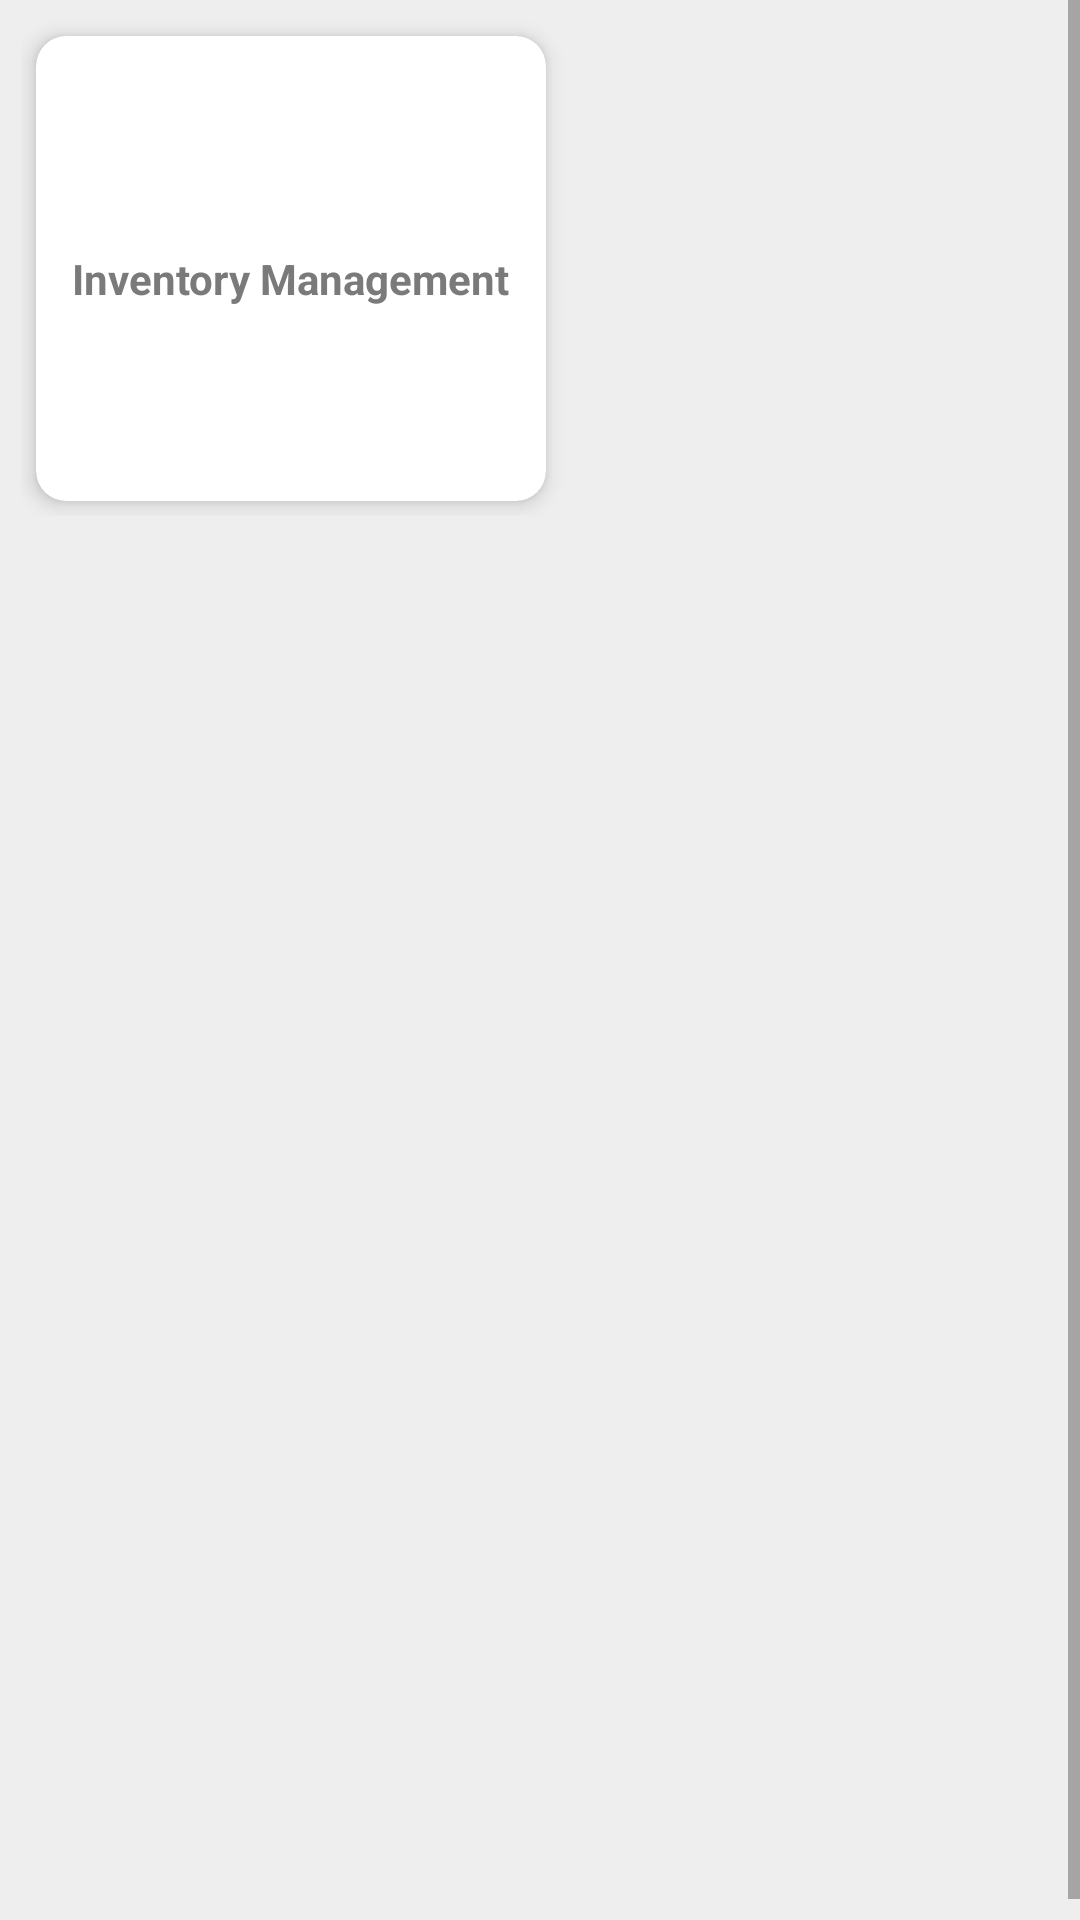

This screen was rendered from an Android layout file. Write that file and the resources it references.
<!-- AndroidManifest.xml: application theme Theme.Check -->
<!-- res/layout/activity_main.xml -->
<?xml version="1.0" encoding="utf-8"?>
<LinearLayout xmlns:android="http://schemas.android.com/apk/res/android"
    xmlns:app="http://schemas.android.com/apk/res-auto"
    xmlns:tools="http://schemas.android.com/tools"
    android:id="@+id/mainLinearLay"
    android:layout_width="match_parent"
    android:layout_height="match_parent"
    android:background="#EEEEEE"
    android:orientation="vertical">


    <ScrollView
        android:layout_width="match_parent"
        android:layout_height="match_parent"
        android:fillViewport="true">

        <LinearLayout
            android:layout_width="match_parent"
            android:layout_height="match_parent"
            android:layout_margin="7dp"
            android:orientation="vertical">
            <LinearLayout
                android:layout_width="match_parent"
                android:layout_height="wrap_content"
                android:layout_marginBottom="10dp"
                android:orientation="horizontal"
                android:weightSum="2">

                <androidx.cardview.widget.CardView
                    android:layout_width="match_parent"
                    android:layout_height="155dp"
                    android:layout_margin="@dimen/home_item_margin"
                    android:layout_weight="1"
                    android:elevation="@dimen/home_item_elevation"
                    app:cardCornerRadius="@dimen/home_item_border_radius"
                    app:cardElevation="@dimen/home_item_elevation">

                    <LinearLayout
                        android:id="@+id/nfc"
                        android:layout_width="match_parent"
                        android:layout_height="match_parent"
                        android:layout_gravity="center"
                        android:background="?attr/selectableItemBackground"
                        android:clickable="true"
                        android:gravity="center"
                        android:orientation="vertical">
                        <TextView
                            android:layout_width="wrap_content"
                            android:layout_height="wrap_content"
                            android:layout_marginTop="7dp"
                            android:text="Inventory Management"
                            android:textColor="@color/gray"
                            android:textSize="@dimen/forteenSp"
                            android:textStyle="bold" />
                    </LinearLayout>
                </androidx.cardview.widget.CardView>

                <Space
                    android:layout_width="match_parent"
                    android:layout_height="150dp"
                    android:layout_margin="@dimen/home_item_margin"
                    android:layout_weight="1" />
            </LinearLayout>
        </LinearLayout>


    </ScrollView>

</LinearLayout>
<!-- resources referenced by this layout -->
<resources>
  <color name="gray">#EF717171</color>
  <dimen name="forteenSp">14sp</dimen>
  <dimen name="home_item_border_radius">10dp</dimen>
  <dimen name="home_item_elevation">4dp</dimen>
  <dimen name="home_item_margin">5dp</dimen>
  <style name="Theme.Check" parent="Theme.MaterialComponents.DayNight.DarkActionBar">
          
          <item name="colorPrimary">@color/purple_500</item>
          <item name="colorPrimaryVariant">@color/purple_700</item>
          <item name="colorOnPrimary">@color/white</item>
          
          <item name="colorSecondary">@color/teal_200</item>
          <item name="colorSecondaryVariant">@color/teal_700</item>
          <item name="colorOnSecondary">@color/black</item>
          
          <item name="android:statusBarColor" tools:targetApi="l">?attr/colorPrimaryVariant</item>
          
      </style>
  <color name="purple_500">#FF6200EE</color>
  <color name="purple_700">#FF3700B3</color>
  <color name="white">#FFFFFFFF</color>
  <color name="teal_200">#FF03DAC5</color>
  <color name="teal_700">#FF018786</color>
  <color name="black">#FF000000</color>
</resources>
